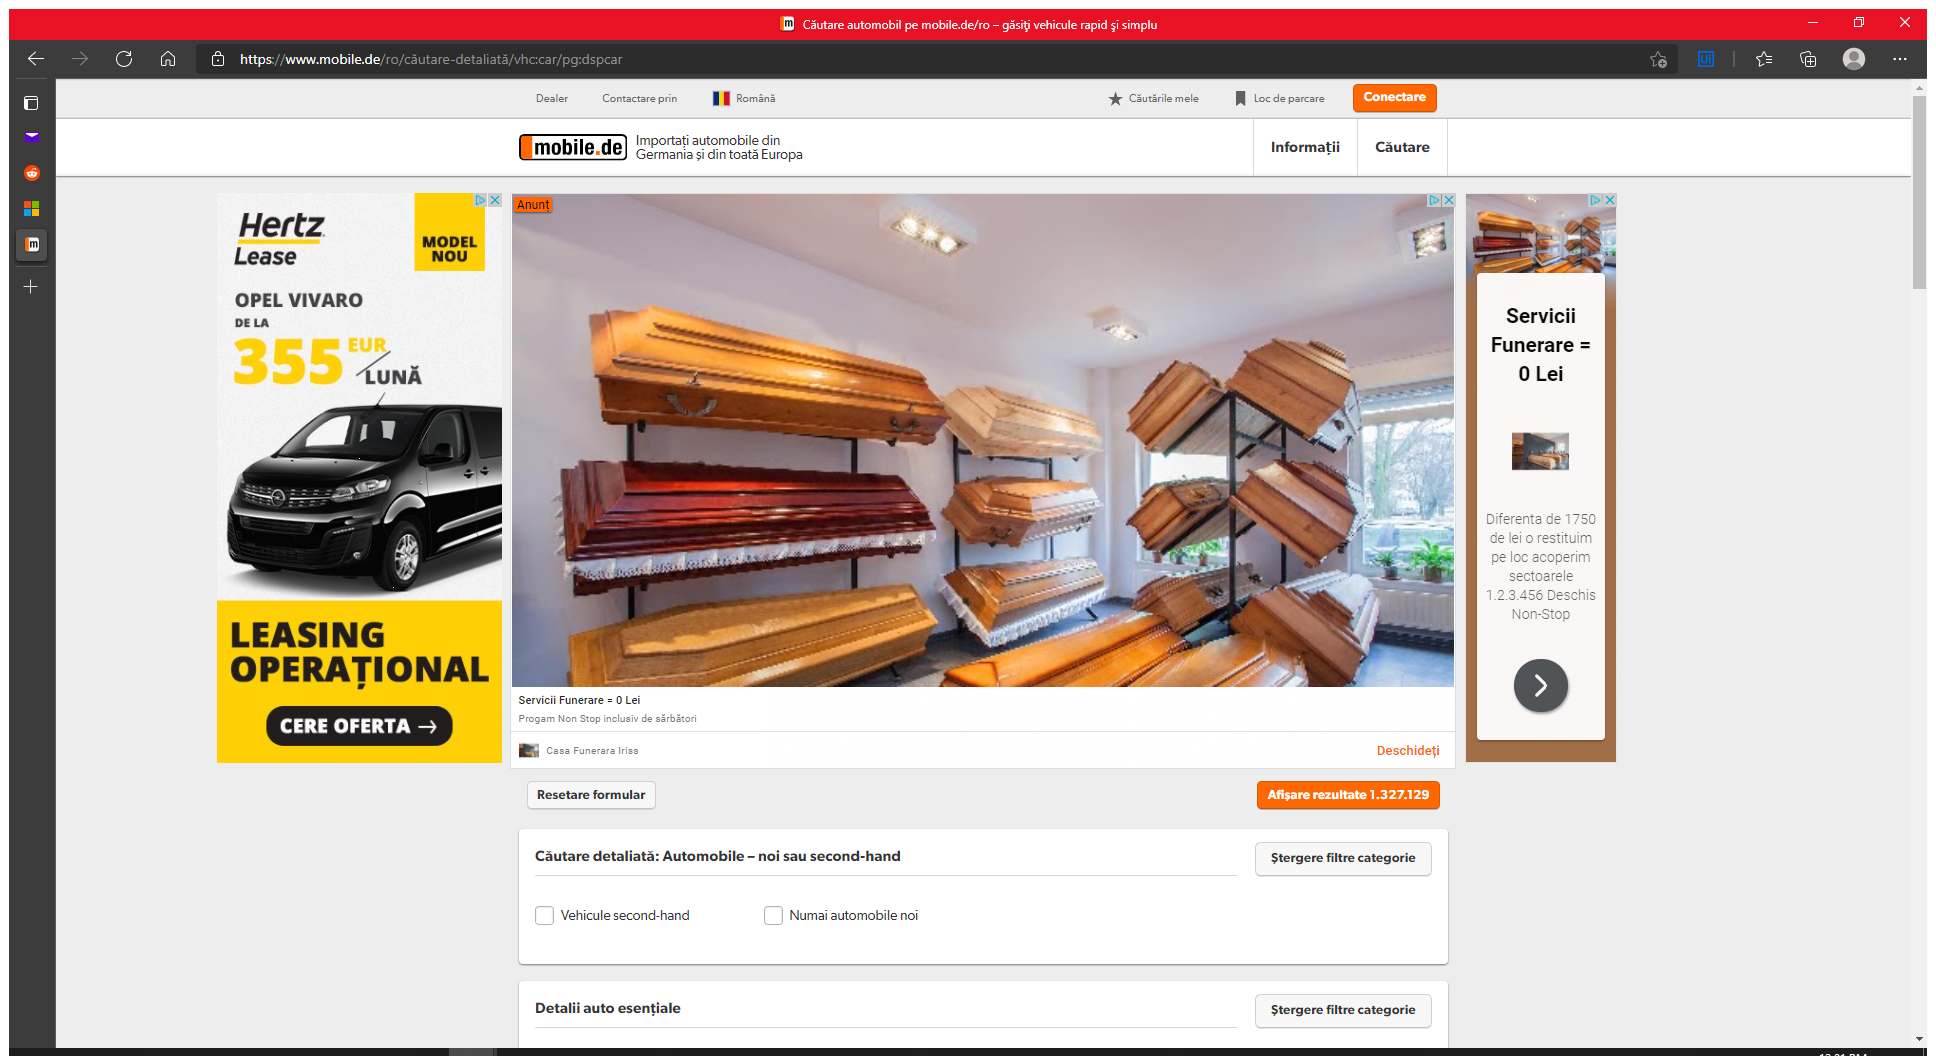
Workflow: ExtractToExcel

Step 1: Use Browser Edge: Căutare automobil pe mobile.de/ro - găsiţi vehicule rapid şi simplu in window 'Căutare automobil pe mobile.de/ro*' (msedge.exe)

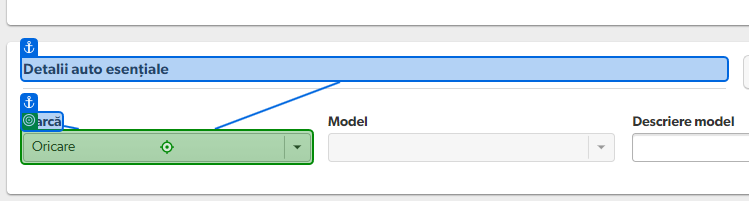
Step 2: type "Mazda" into 'Marcă'

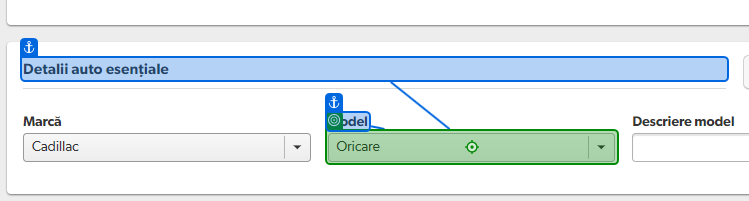
Step 3: type "CX-5" into 'Model'

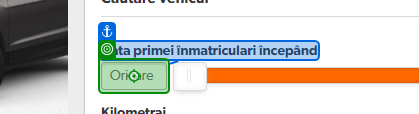
Step 4: type "2012" into 'Data min'

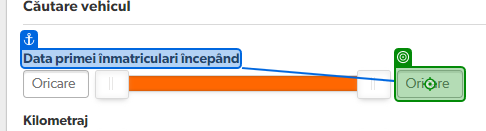
Step 5: type "2018" into 'Data max'

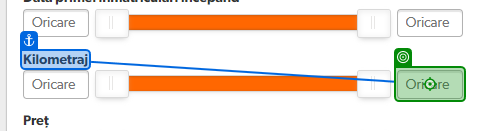
Step 6: type "100000" into 'Kilometraj'

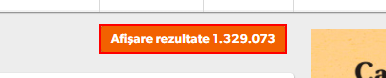
Step 7: get-attribute of the text box

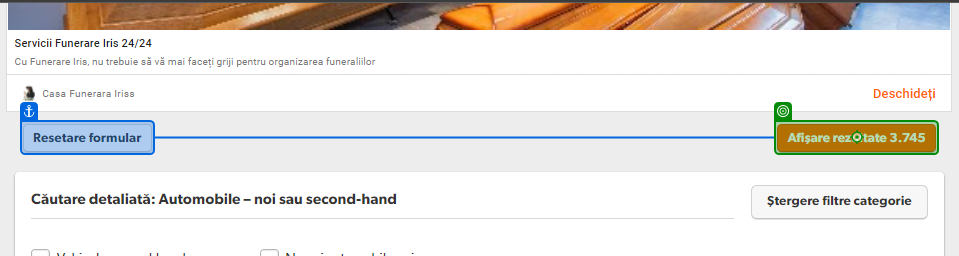
Step 8: click on 'Afişare rezultate 3.745'

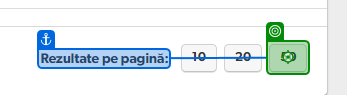
Step 9: click

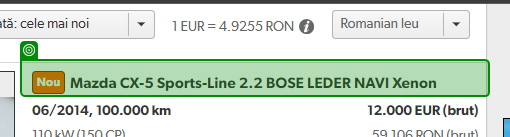
Step 10: get-text

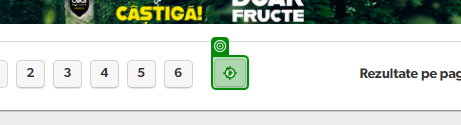
Step 11: click on 'Next button'